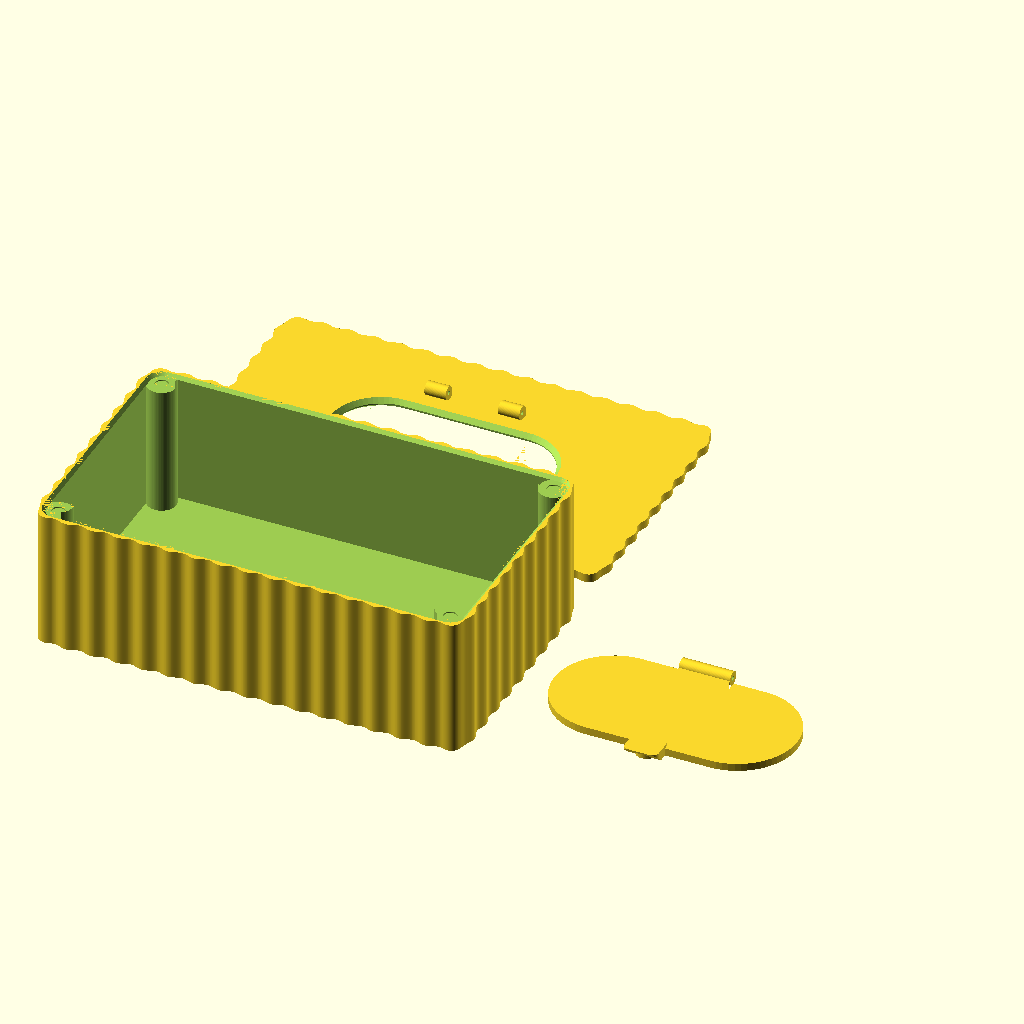
Cell 1 — every parameter at its default value.
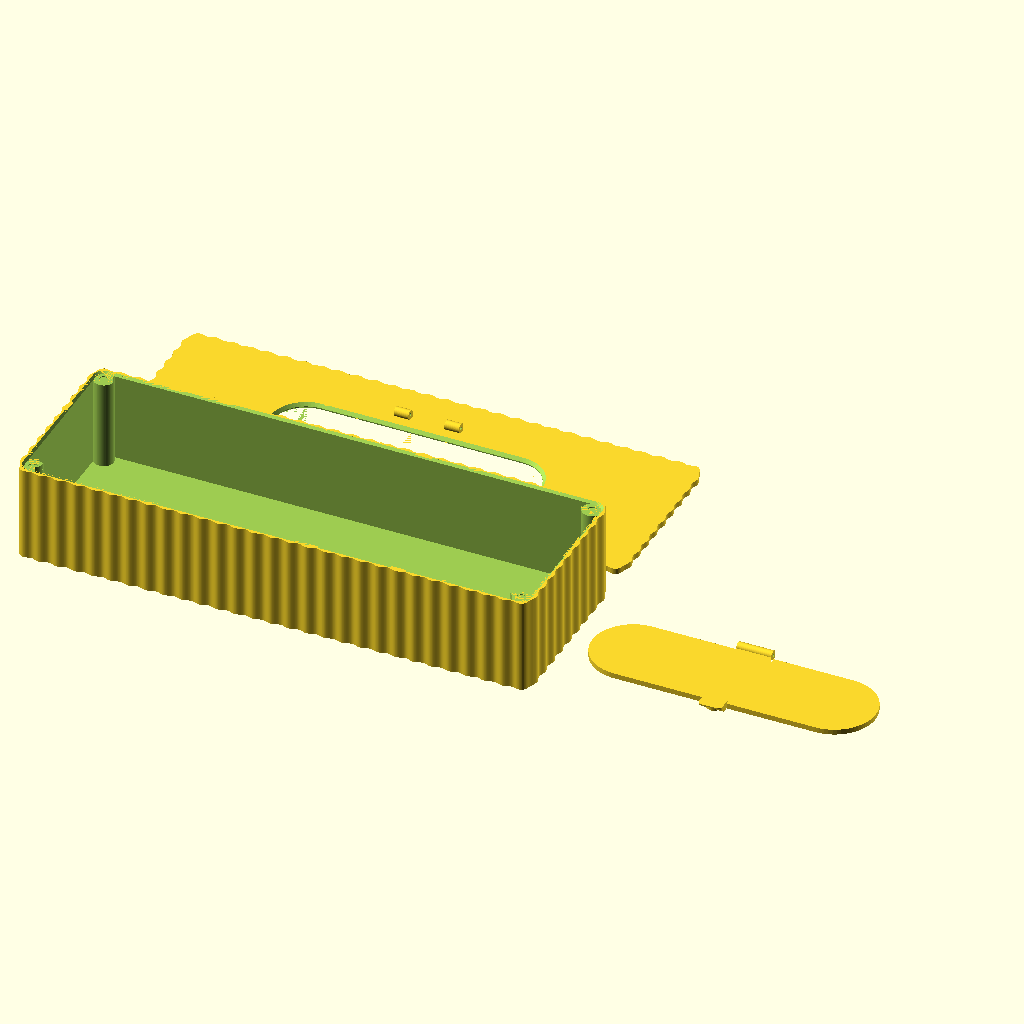
Cell 2: the same model with box_width = 350.
All cells are drawn from the same view direction (rotation 55°, 0°, 25°, orthographic, colour scheme Cornfield), but the view is re-fitted for each cell, so position and scale can differ between cells as well as the parameter.
Source of the model, projects/01_published_or_archived/babywhipesboxV1.5/babywipesboxV1.5.scad:
// Copyright (C) 2026 Jonas Immanuel Frey - Licensed under GPL. See LICENSE file for details

// Three printable parts. All dimensions are millimetres; no libraries required.
// X = width, Y = depth (hinge at +Y), Z = height. See readme.md for assembly.
// V2 adds a 45-degree grip lip, tapered lid seat and ribbed container outline.

/* [View] */
// Export this separated layout to keep all three parts splittable in a slicer.
part = "print_layout"; // [print_layout:All parts on bed, assembly:Assembled (inspection only), exploded:Exploded, box:Box, boxcover:Cover, boxcover_lid:Lid]
lid_angle = 110; // [0:5:180]
exploded_distance = 25; // [0:1:80]

/* [Box dimensions] */
// Base dimensions before the outward ribs; height excludes the cover and lid.
box_width = 200; // [100:1:350]
box_depth = 120; // [70:1:250]
box_height = 65; // [25:1:200]
wall_thickness = 2.4; // [1.2:0.2:6]
bottom_thickness = 2.4; // [1.2:0.2:6]
corner_radius = 8; // [4:0.5:25]

/* [Ribbed outline] */
// Maximum outward projection. Zero restores the smooth outline.
rib_depth = 1.5; // [0:0.1:4]
// Approximate distance between ribs, adjusted to fit whole waves around the box.
rib_pitch = 12; // [4:0.5:30]

/* [Cover and opening] */
cover_thickness = 4; // [2:0.2:10]
// Opening size at the TOP of the tapered seat; the throat is smaller below.
// Zero sizes it automatically with the box: 53% width, 40% depth.
opening_width = 0; // [0:1:250]
opening_depth = 0; // [0:1:150]
lid_overlap = 4; // [2:0.5:10]
lid_thickness = 3.6; // [2:0.2:8]
// Vertical clearance under the flat lid flange; the tapered insert sits below it.
lid_clearance = 0.25; // [0.1:0.05:1]

/* [45-degree lid seat] */
// Depth of the matching bevel in the cover. Both mating faces are 45 degrees.
seat_depth = 2; // [0.5:0.1:5]
// Horizontal clearance PER SIDE at the same Z; zero gives nominal surface contact.
seat_clearance = 0.15; // [0:0.05:0.5]

/* [Inner edge chamfer] */
// 45-degree chamfer on the box's inner top rim and the cover's throat opening.
// Zero disables both.
inner_edge_chamfer = 1.5; // [0:0.1:4]

/* [Grip lip] */
// Projection beyond the front edge of the capsule-shaped lid (toward -Y).
lip_projection = 9; // [7:0.5:20]
// Lip height above the flat flange underside, excluding the tapered insert.
lip_height = 5; // [3.6:0.2:10]
lip_width = 16; // [12:1:30]
// The front undercut is always 45 degrees; the latch magnet pad is retained.

/* [Magnets] */
// Ten disc magnets: four cover/box pairs and one cover/lid pair.
magnet_diameter = 6; // [3:0.5:12]
magnet_thickness = 2; // [1:0.5:5]
// Clearance added to the DIAMETER, not to each side.
magnet_diameter_clearance = 0.2; // [0:0.05:0.8]
magnet_depth_clearance = 0.1; // [0:0.05:0.5]

/* [Filament hinge] */
filament_diameter = 1.75;
// Diametral tolerance: the default circular bore is 1.75 + 0.35 = 2.1 mm.
hinge_tolerance = 0.35; // [0.1:0.05:0.6]
hinge_outer_diameter = 6.4; // [4:0.2:10]
hinge_middle_length = 24; // [10:1:50]
hinge_end_length = 10; // [5:1:25]
hinge_axial_clearance = 0.3; // [0.15:0.05:1]

/* [Quality] */
curve_segments = 64; // [32:16:128]

/* [Hidden] */
$fn = curve_segments;
eps = 0.01;
outline_half_w = box_width / 2 - corner_radius;
outline_half_d = box_depth / 2 - corner_radius;
outline_corner_length = PI * corner_radius / 2;
outline_quarter_length = outline_half_w + outline_corner_length + outline_half_d;
rib_waves_per_quarter = max(1, round(outline_quarter_length / rib_pitch));
rib_steps_per_quarter = rib_waves_per_quarter * max(16, ceil(curve_segments / 2));
ribbed_width = box_width + 2 * rib_depth;
ribbed_depth = box_depth + 2 * rib_depth;
opening_w = opening_width == 0 ? box_width * 0.53 : opening_width;
opening_d = opening_depth == 0 ? box_depth * 0.40 : opening_depth;
lid_w = opening_w + 2 * lid_overlap;
lid_d = opening_d + 2 * lid_overlap;
magnet_pocket_d = magnet_diameter + magnet_diameter_clearance;
magnet_pocket_h = magnet_thickness + magnet_depth_clearance;
magnet_x = box_width / 2 - corner_radius;
magnet_y = box_depth / 2 - corner_radius;
post_r = max(magnet_pocket_d / 2 + 1.6,
             corner_radius - wall_thickness / 2);
tab_r = magnet_pocket_d / 2 + 2;
latch_y = -lid_d / 2 - 1;
lip_front_y = -lid_d / 2 - lip_projection;
lip_back_y = -lid_d / 2 + lid_overlap;
lip_corner_r = min(3, lip_width / 4, (lip_projection + lid_overlap) / 4);
hinge_r = hinge_outer_diameter / 2;
hinge_bore_d = filament_diameter + hinge_tolerance;
hinge_y = lid_d / 2 + hinge_r + 0.8;
lid_z = cover_thickness + lid_clearance;
seat_bottom_z = cover_thickness - seat_depth;
seat_throat_w = opening_w - 2 * seat_depth;
seat_throat_d = opening_d - 2 * seat_depth;
seat_insert_h = lid_z - seat_bottom_z;
hinge_z = lid_z + hinge_r;
hinge_length = hinge_middle_length + 2 * (hinge_axial_clearance + hinge_end_length);
hinge_end_x = hinge_middle_length / 2 + hinge_axial_clearance + hinge_end_length / 2;
layout_gap = 15;

assert(part == "assembly" || part == "exploded" || part == "print_layout"
       || part == "box" || part == "boxcover" || part == "boxcover_lid",
       "Unknown part. Choose assembly, exploded, print_layout, box, boxcover or boxcover_lid.");
assert(wall_thickness >= 1.2 && bottom_thickness >= 1.2,
       "Walls and floor must be at least 1.2 mm thick.");
assert(box_width > 2 * corner_radius && box_depth > 2 * corner_radius
       && corner_radius > wall_thickness, "Box/corner dimensions leave no interior.");
assert(rib_depth >= 0 && rib_pitch >= 4,
       "Rib depth must be nonnegative and rib spacing at least 4 mm.");
assert(magnet_diameter > 0 && magnet_thickness > 0
       && magnet_diameter_clearance >= 0 && magnet_depth_clearance >= 0,
       "Magnet dimensions must be positive and clearances nonnegative.");
assert(post_r <= corner_radius && post_r >= magnet_pocket_d / 2 + 1.2,
       "Increase corner_radius or reduce the magnet diameter to enclose the corner pockets.");
assert(box_height > bottom_thickness + magnet_pocket_h + 1.2,
       "Box is too shallow for its floor and magnet pockets.");
assert(cover_thickness >= magnet_pocket_h + 1.2
       && lid_thickness >= magnet_pocket_h + 1.2,
       "Cover and lid need at least 1.2 mm material behind each magnet.");
assert(opening_w >= opening_d && opening_d > 2 * lid_overlap && lid_overlap >= 2,
       "Opening width must be >= depth; increase opening depth or reduce overlap.");
assert(seat_depth > 0 && seat_bottom_z >= 1.2,
       "Seat depth must be positive and leave at least 1.2 mm of straight opening below it.");
assert(inner_edge_chamfer >= 0 && inner_edge_chamfer < wall_thickness
       && inner_edge_chamfer < seat_bottom_z,
       "Inner edge chamfer must be nonnegative and smaller than the wall thickness and the straight seat throat.");
assert(seat_clearance >= 0 && seat_clearance < seat_depth
       && seat_throat_d > 2 * seat_clearance,
       "Seat clearance must be nonnegative and smaller than the seat depth and throat radius.");
assert(lid_overlap > lid_clearance - seat_clearance,
       "The tapered insert must fit inside the lid flange.");
assert(-latch_y - magnet_pocket_d / 2 - opening_d / 2 >= 1.2,
       "Leave at least 1.2 mm between the tapered opening and the latch magnet pocket.");
assert(lid_w / 2 + wall_thickness < magnet_x - post_r,
       "Opening/lid is too wide: leave room for the corner magnets.");
assert(hinge_y + hinge_r + wall_thickness < box_depth / 2
       && -latch_y + tab_r + wall_thickness < box_depth / 2,
       "Opening/lid is too deep: leave space for the hinge and front magnet tab.");
assert(filament_diameter > 0 && hinge_tolerance > 0
       && hinge_outer_diameter >= hinge_bore_d + 2.4,
       "Hinge tubes need positive pin clearance and at least 1.2 mm walls.");
assert(hinge_middle_length >= 6 && hinge_end_length >= 4
       && hinge_axial_clearance > 0,
       "Hinge knuckles are too short or have no axial clearance.");
assert(hinge_middle_length < lid_w - lid_d && hinge_length < lid_w,
       "Hinge is too wide for the lid; enlarge the opening width or shorten the hinge.");
assert(lid_thickness <= 2 * hinge_r && lid_clearance > 0,
       "Lid must fit within the hinge's vertical envelope and clear the cover.");
assert(lip_height >= lid_thickness && lip_height <= 2 * hinge_r,
       "Lip height must be at least lid_thickness and fit within the hinge's vertical envelope.");
assert(lip_width >= 2 * tab_r && lip_width < lid_w - lid_d,
       "Lip must enclose the latch pad and fit on the lid's straight front edge.");
assert(lip_projection > 1 + tab_r && lip_projection > lip_height,
       "Lip must project beyond the latch pad and leave a base under its 45-degree face.");
assert(-lip_front_y + wall_thickness < box_depth / 2,
       "Lip extends too close to the cover edge; reduce lip_projection or opening_depth.");
assert(lid_angle >= 0 && lid_angle <= 180 && exploded_distance >= 0,
       "Use a lid angle from 0 to 180 degrees and a nonnegative explode distance.");
assert(curve_segments >= 24, "Use at least 24 curve segments.");

echo(str("Box outside including ribs: ", ribbed_width, " x ", ribbed_depth,
         " x ", box_height, " mm"));
echo(str("Outline ribs: ", 4 * rib_waves_per_quarter, " waves, ", rib_depth,
         " mm outward depth; actual pitch ", outline_quarter_length / rib_waves_per_quarter, " mm."));
echo(str("Interior between flat walls: ", box_width - 2 * wall_thickness,
         " x ", box_depth - 2 * wall_thickness, " x ", box_height - bottom_thickness,
         " mm; corner posts intrude into this space."));
echo(str("Use 10 magnets, diameter ", magnet_diameter, " x ", magnet_thickness, " mm."));
echo(str("Hinge bore: ", hinge_bore_d, " mm; filament pin length about ", hinge_length + 2, " mm."));
echo(str("Grip lip: ", lip_projection, " mm projection, ", lip_height,
         " mm total height, ", lip_width, " mm width; 45-degree undercut."));
echo(str("Lid seat: 45 degrees, ", seat_depth, " mm deep, ", seat_clearance,
         " mm clearance per side; throat ", seat_throat_w, " x ", seat_throat_d, " mm."));

module rounded_rectangle(w, d, r) {
    hull()
        for (x = [-w / 2 + r, w / 2 - r])
            for (y = [-d / 2 + r, d / 2 - r])
                translate([x, y]) circle(r = r);
}

// Walk from the front midpoint to the right midpoint, following the rounded
// rectangle by arc length. The cosine varies only the OUTWARD normal offset.
function ribbed_quarter_point(s) =
    let(growth = rib_depth * (1 + cos(360 * rib_waves_per_quarter
                                     * s / outline_quarter_length)) / 2,
        a = -90 + 90 * (s - outline_half_w) / outline_corner_length)
    s <= outline_half_w ? [s, -box_depth / 2 - growth] :
    s < outline_half_w + outline_corner_length ?
        [outline_half_w + (corner_radius + growth) * cos(a),
         -outline_half_d + (corner_radius + growth) * sin(a)] :
        [box_width / 2 + growth,
         -outline_half_d + s - outline_half_w - outline_corner_length];

// Mirror the same quarter so opposing sides match and each midpoint is a crest.
function ribbed_outline_point(q, t) =
    let(p = ribbed_quarter_point((q % 2 == 0 ? t : 1 - t)
                                 * outline_quarter_length))
    q == 0 ? p : q == 1 ? [p[0], -p[1]] :
    q == 2 ? [-p[0], -p[1]] : [-p[0], p[1]];

// Shared by box and cover: vertical ribs line up across their mating rim.
// Retain the base outline so polygon chords never reduce the original walls.
module container_outline() {
    union() {
        rounded_rectangle(box_width, box_depth, corner_radius);
        if (rib_depth > 0)
            polygon([for (q = [0:3]) for (i = [0:rib_steps_per_quarter - 1])
                ribbed_outline_point(q, i / rib_steps_per_quarter)]);
    }
}

module capsule(w, d) {
    hull()
        for (x = [-(w - d) / 2, (w - d) / 2])
            translate([x, 0]) circle(d = d);
}

// Counterclockwise capsule outline with matching vertices at every height.
function capsule_points(w, d) =
    let(steps = ceil(curve_segments / 2))
    concat(
        [for (i = [0:steps])
            let(a = -90 + 180 * i / steps)
            [(w - d) / 2 + d / 2 * cos(a), d / 2 * sin(a)]],
        [for (i = [0:steps])
            let(a = 90 + 180 * i / steps)
            [-(w - d) / 2 + d / 2 * cos(a), d / 2 * sin(a)]]);

// Sections are [Z, radial growth]. Equal growth and rise give a 45-degree
// perimeter, including the rounded ends, without scaling the straight span.
// One mesh avoids coincident faces at the straight-throat / bevel transition.
module capsule_loft(w, d, sections) {
    n = len(capsule_points(w, d));
    levels = len(sections);
    polyhedron(
        points = [for (s = sections)
            for (p = capsule_points(w + 2 * s[1], d + 2 * s[1]))
                [p[0], p[1], s[0]]],
        faces = concat(
            [[for (i = [0:n - 1]) i]],
            [for (j = [0:levels - 2]) for (i = [0:n - 1])
                [j * n + i, (j + 1) * n + i,
                 (j + 1) * n + (i + 1) % n, j * n + (i + 1) % n]],
            [[for (i = [n - 1:-1:0]) (levels - 1) * n + i]]),
        convexity = 4);
}

module corner_positions() {
    for (x = [-magnet_x, magnet_x])
        for (y = [-magnet_y, magnet_y])
            translate([x, y, 0]) children();
}

// Blind pockets. The small epsilon opens the mouth without deepening the seat.
module pocket_from_top(z) {
    translate([0, 0, z - magnet_pocket_h])
        cylinder(d = magnet_pocket_d, h = magnet_pocket_h + eps);
}

module pocket_from_bottom(z) {
    translate([0, 0, z - eps])
        cylinder(d = magnet_pocket_d, h = magnet_pocket_h + eps);
}

// 45-degree chamfer cut for the box's inner top rim: a frustum that matches the
// cavity at box_height - c and widens outward by c at the open top.
module top_rim_chamfer() {
    c = inner_edge_chamfer;
    hull() {
        translate([0, 0, box_height - c])
            linear_extrude(eps)
                rounded_rectangle(box_width - 2 * wall_thickness,
                                  box_depth - 2 * wall_thickness,
                                  corner_radius - wall_thickness);
        translate([0, 0, box_height])
            linear_extrude(eps)
                offset(r = c)
                    rounded_rectangle(box_width - 2 * wall_thickness,
                                      box_depth - 2 * wall_thickness,
                                      corner_radius - wall_thickness);
    }
}

module box() {
    difference() {
        linear_extrude(box_height)
            container_outline();
        translate([0, 0, bottom_thickness])
            linear_extrude(box_height)
                difference() {
                    rounded_rectangle(box_width - 2 * wall_thickness,
                                      box_depth - 2 * wall_thickness,
                                      corner_radius - wall_thickness);
                    // Leave full-height corner posts connected to the walls.
                    corner_positions() circle(r = post_r);
                }
        corner_positions() pocket_from_top(box_height);
        if (inner_edge_chamfer > 0) top_rim_chamfer();
    }
}

// A tube along X. The same axis and bore are used by every knuckle.
module hinge_tube(x, length) {
    translate([x, hinge_y, hinge_z])
        rotate([0, 90, 0])
            cylinder(d = hinge_outer_diameter, h = length, center = true);
}

module hinge_bore() {
    translate([0, hinge_y, hinge_z])
        rotate([0, 90, 0])
            cylinder(d = hinge_bore_d, h = hinge_length + 2, center = true);
}

module boxcover() {
    difference() {
        union() {
            linear_extrude(cover_thickness)
                container_outline();
            // Two fixed outer knuckles; supports stay behind the moving lid.
            for (x = [-hinge_end_x, hinge_end_x]) {
                hinge_tube(x, hinge_end_length);
                translate([x - hinge_end_length / 2, hinge_y,
                           cover_thickness - eps])
                    cube([hinge_end_length, hinge_r,
                          hinge_z - cover_thickness + eps]);
            }
        }
        // Female seat widens to the original opening size at the cover top.
        // Keeping that top outline preserves the wall around the latch magnet.
        // The underside throat opens a 45-degree chamfer over the first c of rise.
        capsule_loft(seat_throat_w, seat_throat_d,
                     concat(inner_edge_chamfer > 0
                                ? [[-eps, inner_edge_chamfer], [inner_edge_chamfer, 0]]
                                : [[-eps, 0]],
                            [[seat_bottom_z, 0],
                             [cover_thickness + eps, seat_depth + eps]]));
        // Corner magnets face DOWN toward the box; the latch faces UP.
        corner_positions() pocket_from_bottom(0);
        translate([0, latch_y, 0]) pocket_from_top(cover_thickness);
        hinge_bore();
    }
}

// A rounded finger grip with a true 1:1 rise/run along its front face.
// Intersect a vertical rounded footprint with a trapezoid extruded along X.
// Polygon coordinates are [Y, Z], relative to the closed flange's underside.
module grip_lip() {
    translate([0, 0, lid_z])
        intersection() {
            translate([0, (lip_front_y + lip_back_y) / 2, 0])
                linear_extrude(lip_height)
                    rounded_rectangle(lip_width, lip_back_y - lip_front_y,
                                      lip_corner_r);
            rotate([90, 0, 90])
                linear_extrude(lip_width + 2 * eps, center = true)
                    polygon([
                        [lip_front_y + lip_height, 0],
                        [lip_back_y, 0],
                        [lip_back_y, lip_height],
                        [lip_front_y, lip_height]
                    ]);
        }
}

// Closed position in cover coordinates, so both hinge axes match exactly.
module boxcover_lid() {
    difference() {
        union() {
            // Male insert extends below the flange and narrows toward the box.
            // Its profile is offset from the female seat at the SAME Z, so the
            // flange gap does not accidentally increase the mating clearance.
            translate([0, 0, seat_bottom_z])
                capsule_loft(seat_throat_w - 2 * seat_clearance,
                             seat_throat_d - 2 * seat_clearance,
                             [[0, 0], [seat_insert_h + eps, seat_insert_h + eps]]);
            translate([0, 0, lid_z])
                linear_extrude(lid_thickness)
                    union() {
                        capsule(lid_w, lid_d);
                        // Keep the original pad beneath the bevel so the blind
                        // magnet pocket retains its full 2 mm radial wall.
                        translate([0, latch_y]) circle(r = tab_r);
                        // Neck overlaps the lid and joins only the middle knuckle.
                        translate([-hinge_middle_length / 2, lid_d / 2 - lid_overlap])
                            square([hinge_middle_length,
                                    hinge_y - lid_d / 2 + lid_overlap]);
                    }
            grip_lip();
            hinge_tube(0, hinge_middle_length);
        }
        translate([0, latch_y, 0]) pocket_from_bottom(lid_z);
        hinge_bore();
    }
}

module moving_lid(angle) {
    translate([0, hinge_y, hinge_z])
        rotate([-angle, 0, 0])
            translate([0, -hinge_y, -hinge_z]) boxcover_lid();
}

module assembly(explode = 0) {
    color([0.30, 0.40, 0.43]) box();
    translate([0, 0, box_height + explode]) {
        color([0.63, 0.74, 0.72]) boxcover();
        translate([0, 0, explode])
            color([0.91, 0.71, 0.42]) moving_lid(lid_angle);
    }
}

// Each export has its lowest surface at Z=0. No printable pin is generated.
if (part == "box") box();
else if (part == "boxcover") boxcover();
else if (part == "boxcover_lid") translate([0, 0, -seat_bottom_z]) boxcover_lid();
else if (part == "print_layout") {
    box();
    translate([0, ribbed_depth + layout_gap, 0]) boxcover();
    translate([ribbed_width / 2 + layout_gap + lid_w / 2, 0, -seat_bottom_z]) boxcover_lid();
}
else if (part == "exploded") assembly(exploded_distance);
else assembly();
Parameter table extracted from the source (name, type, default, range or options):
part: string, default "print_layout", options "print_layout", "assembly", "exploded", "box", "boxcover", "boxcover_lid"
lid_angle: number, default 110, range 0 to 180, step 5
exploded_distance: number, default 25, range 0 to 80, step 1
box_width: number, default 200, range 100 to 350, step 1
box_depth: number, default 120, range 70 to 250, step 1
box_height: number, default 65, range 25 to 200, step 1
wall_thickness: number, default 2.4, range 1.2 to 6, step 0.2
bottom_thickness: number, default 2.4, range 1.2 to 6, step 0.2
corner_radius: number, default 8, range 4 to 25, step 0.5
rib_depth: number, default 1.5, range 0 to 4, step 0.1
rib_pitch: number, default 12, range 4 to 30, step 0.5
cover_thickness: number, default 4, range 2 to 10, step 0.2
opening_width: number, default 0, range 0 to 250, step 1
opening_depth: number, default 0, range 0 to 150, step 1
lid_overlap: number, default 4, range 2 to 10, step 0.5
lid_thickness: number, default 3.6, range 2 to 8, step 0.2
lid_clearance: number, default 0.25, range 0.1 to 1, step 0.05
seat_depth: number, default 2, range 0.5 to 5, step 0.1
seat_clearance: number, default 0.15, range 0 to 0.5, step 0.05
inner_edge_chamfer: number, default 1.5, range 0 to 4, step 0.1
lip_projection: number, default 9, range 7 to 20, step 0.5
lip_height: number, default 5, range 3.6 to 10, step 0.2
lip_width: number, default 16, range 12 to 30, step 1
magnet_diameter: number, default 6, range 3 to 12, step 0.5
magnet_thickness: number, default 2, range 1 to 5, step 0.5
magnet_diameter_clearance: number, default 0.2, range 0 to 0.8, step 0.05
magnet_depth_clearance: number, default 0.1, range 0 to 0.5, step 0.05
filament_diameter: number, default 1.75
hinge_tolerance: number, default 0.35, range 0.1 to 0.6, step 0.05
hinge_outer_diameter: number, default 6.4, range 4 to 10, step 0.2
hinge_middle_length: number, default 24, range 10 to 50, step 1
hinge_end_length: number, default 10, range 5 to 25, step 1
hinge_axial_clearance: number, default 0.3, range 0.15 to 1, step 0.05
curve_segments: number, default 64, range 32 to 128, step 16
